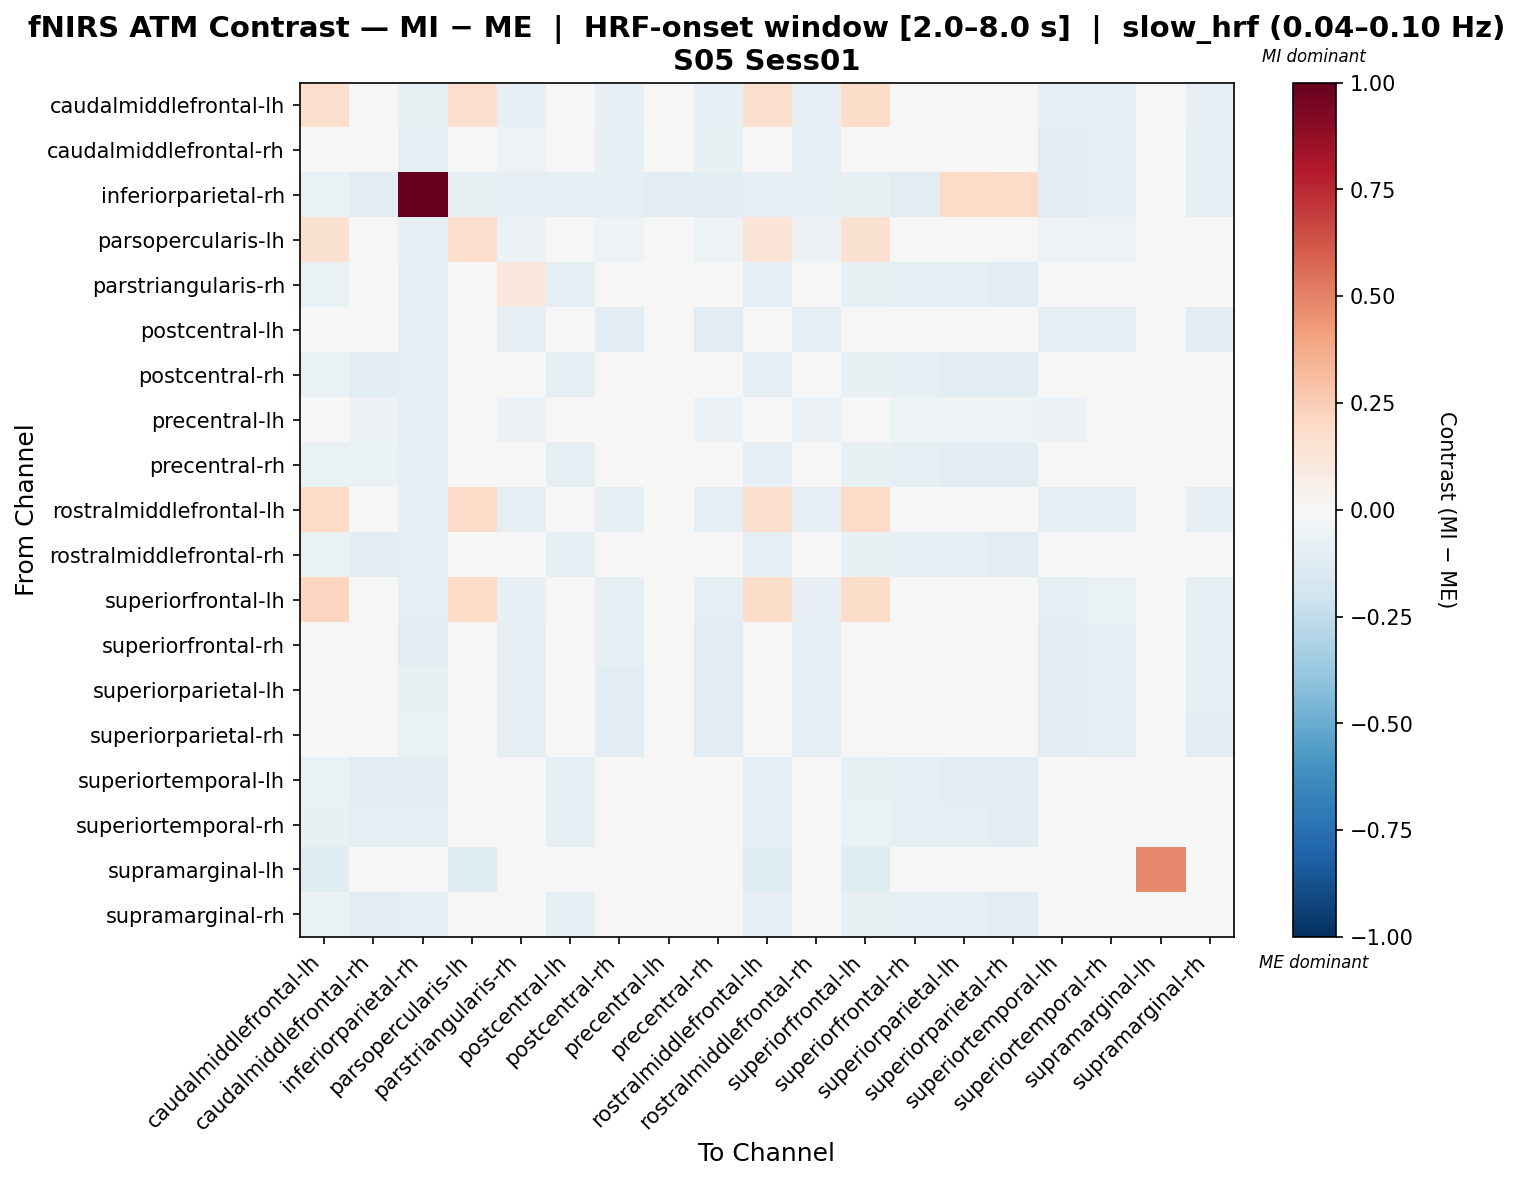

Values plotted in this chart, from the file beside it:
, caudalmiddlefrontal-lh, caudalmiddlefrontal-rh, inferiorparietal-rh, parsopercularis-lh, parstriangularis-rh, postcentral-lh, postcentral-rh, precentral-lh, precentral-rh, rostralmiddlefrontal-lh, rostralmiddlefrontal-rh, superiorfrontal-lh, superiorfrontal-rh, superiorparietal-lh, superiorparietal-rh, superiortemporal-lh, superiortemporal-rh, supramarginal-lh, supramarginal-rh
caudalmiddlefrontal-lh, 0.1782, -0.01725, -0.0778, 0.1659, -0.08115, 0.009633, -0.08227, -0.0299, -0.08227, 0.1594, -0.08338, 0.185, 0.01525, 0.005166, -0.01164, -0.07892, -0.08115, -0.01284, -0.08003
caudalmiddlefrontal-rh, 0.005763, 0.02794, -0.1012, -0.0008414, -0.05076, -0.02356, -0.1014, -0.03362, -0.0752, -0.01239, -0.09829, -0.00413, -0.0287, -0.03108, -0.03347, -0.1025, -0.08803, 0.0, -0.1005
inferiorparietal-rh, -0.06574, -0.1036, 1.0, -0.07039, -0.09717, -0.09692, -0.1001, -0.1025, -0.1036, -0.08187, -0.09845, -0.07778, -0.1039, 0.1957, 0.1933, -0.1037, -0.08442, 0.0, -0.09901
parsopercularis-lh, 0.1503, -0.03658, -0.0801, 0.1661, -0.05654, -0.01344, -0.05111, -0.01825, -0.05437, 0.1307, -0.05545, 0.1525, -0.01661, -0.0177, -0.03098, -0.0522, -0.05437, -0.01294, -0.04894
parstriangularis-rh, -0.0684, -0.03819, -0.09814, -0.02191, 0.1095, -0.09324, -0.02947, -0.0266, -0.0002743, -0.08794, -0.03754, -0.07463, -0.09703, -0.101, -0.1043, -0.02914, -0.02641, 0.0, -0.02725
postcentral-lh, 0.02074, -0.03631, -0.1008, 0.01603, -0.09731, 0.009597, -0.1035, -0.02904, -0.1035, 0.004836, -0.09606, 0.009918, -0.01138, -0.0127, -0.0307, -0.1009, -0.08611, 0.0, -0.1048
postcentral-rh, -0.06684, -0.1031, -0.09951, -0.007941, -0.02284, -0.09753, 0.02157, 0.0171, -0.007283, -0.08319, -0.01706, -0.07563, -0.09951, -0.102, -0.1067, -0.004986, -0.01108, 0.0, 0.01449
precentral-lh, -0.028, -0.05688, -0.09914, -0.003933, -0.06012, -0.04497, -0.04405, -0.01274, -0.05688, -0.0437, -0.05821, -0.03872, -0.05163, -0.05149, -0.05385, -0.05702, -0.04761, 0.0, -0.04308
precentral-rh, -0.06655, -0.06416, -0.09922, -0.01254, 0.01155, -0.09531, -0.009148, -0.007841, 0.01401, -0.08483, -0.02148, -0.07571, -0.09922, -0.1016, -0.1062, -0.01023, -0.01523, 0.0, -0.008281
rostralmiddlefrontal-lh, 0.2, -0.02064, -0.08555, 0.1881, -0.09206, 0.008599, -0.08663, -0.02639, -0.08989, 0.1699, -0.09097, 0.1883, 0.006956, 0.00587, -0.01199, -0.08772, -0.0819, -0.009591, -0.08446
rostralmiddlefrontal-rh, -0.06837, -0.1033, -0.09706, 0.002006, -0.01124, -0.09439, -0.0009184, 0.003058, -0.01157, -0.08793, -0.009809, -0.07607, -0.09706, -0.101, -0.1044, 0.0005159, 0.004208, 0.0, 0.001297
superiorfrontal-lh, 0.211, -0.02871, -0.0891, 0.197, -0.08447, 0.0008794, -0.0891, -0.03588, -0.09149, 0.1868, -0.08593, 0.1856, 0.001483, -0.00629, -0.01855, -0.0891, -0.06871, -0.008738, -0.08671
superiorfrontal-rh, 0.0332, -0.03883, -0.1068, 0.01833, -0.09773, -0.008191, -0.09956, -0.03306, -0.104, 0.007037, -0.09662, 0.01897, -0.01243, -0.01569, -0.0298, -0.1042, -0.08407, 0.0, -0.09859
superiorparietal-lh, 0.01611, -0.04514, -0.07067, 0.003064, -0.09908, -0.0235, -0.102, -0.03609, -0.1054, -0.008279, -0.09782, 0.00527, -0.02333, 0.01733, 0.01065, -0.1043, -0.08773, 0.0, -0.1011
superiorparietal-rh, 0.009606, -0.03833, -0.06795, 0.005157, -0.09906, -0.02128, -0.1031, -0.03359, -0.1053, -0.007266, -0.09892, -5.706479759710665e-05, -0.02558, 0.01567, 0.01108, -0.1031, -0.08775, 0.0, -0.1022
superiortemporal-lh, -0.06584, -0.1044, -0.1021, -0.001895, -0.01511, -0.09646, 0.006368, 0.007672, -0.01143, -0.08335, -0.00621, -0.07573, -0.1009, -0.1021, -0.1045, -0.002531, -0.000908, 0.0, 0.007369
superiortemporal-rh, -0.07548, -0.1015, -0.09546, -0.007056, -0.01115, -0.09243, 0.001506, 0.006409, -0.01002, -0.08982, -0.009269, -0.06868, -0.09433, -0.09923, -0.1026, 0.003391, -0.01002, 0.0, 0.003772
supramarginal-lh, -0.1196, 0.0, 0.0, -0.1196, 0.0, 0.0, 0.0, 0.0, 0.0, -0.1196, 0.0, -0.1196, 0.0, 0.0, 0.0, 0.0, 0.0, 0.4783, 0.0
supramarginal-rh, -0.06743, -0.1025, -0.1013, -0.004342, -0.01844, -0.09893, 0.01276, 0.009234, -0.009085, -0.08283, -0.01238, -0.07571, -0.1001, -0.1013, -0.1063, 0.000649, -0.006713, 0.0, 0.01268
